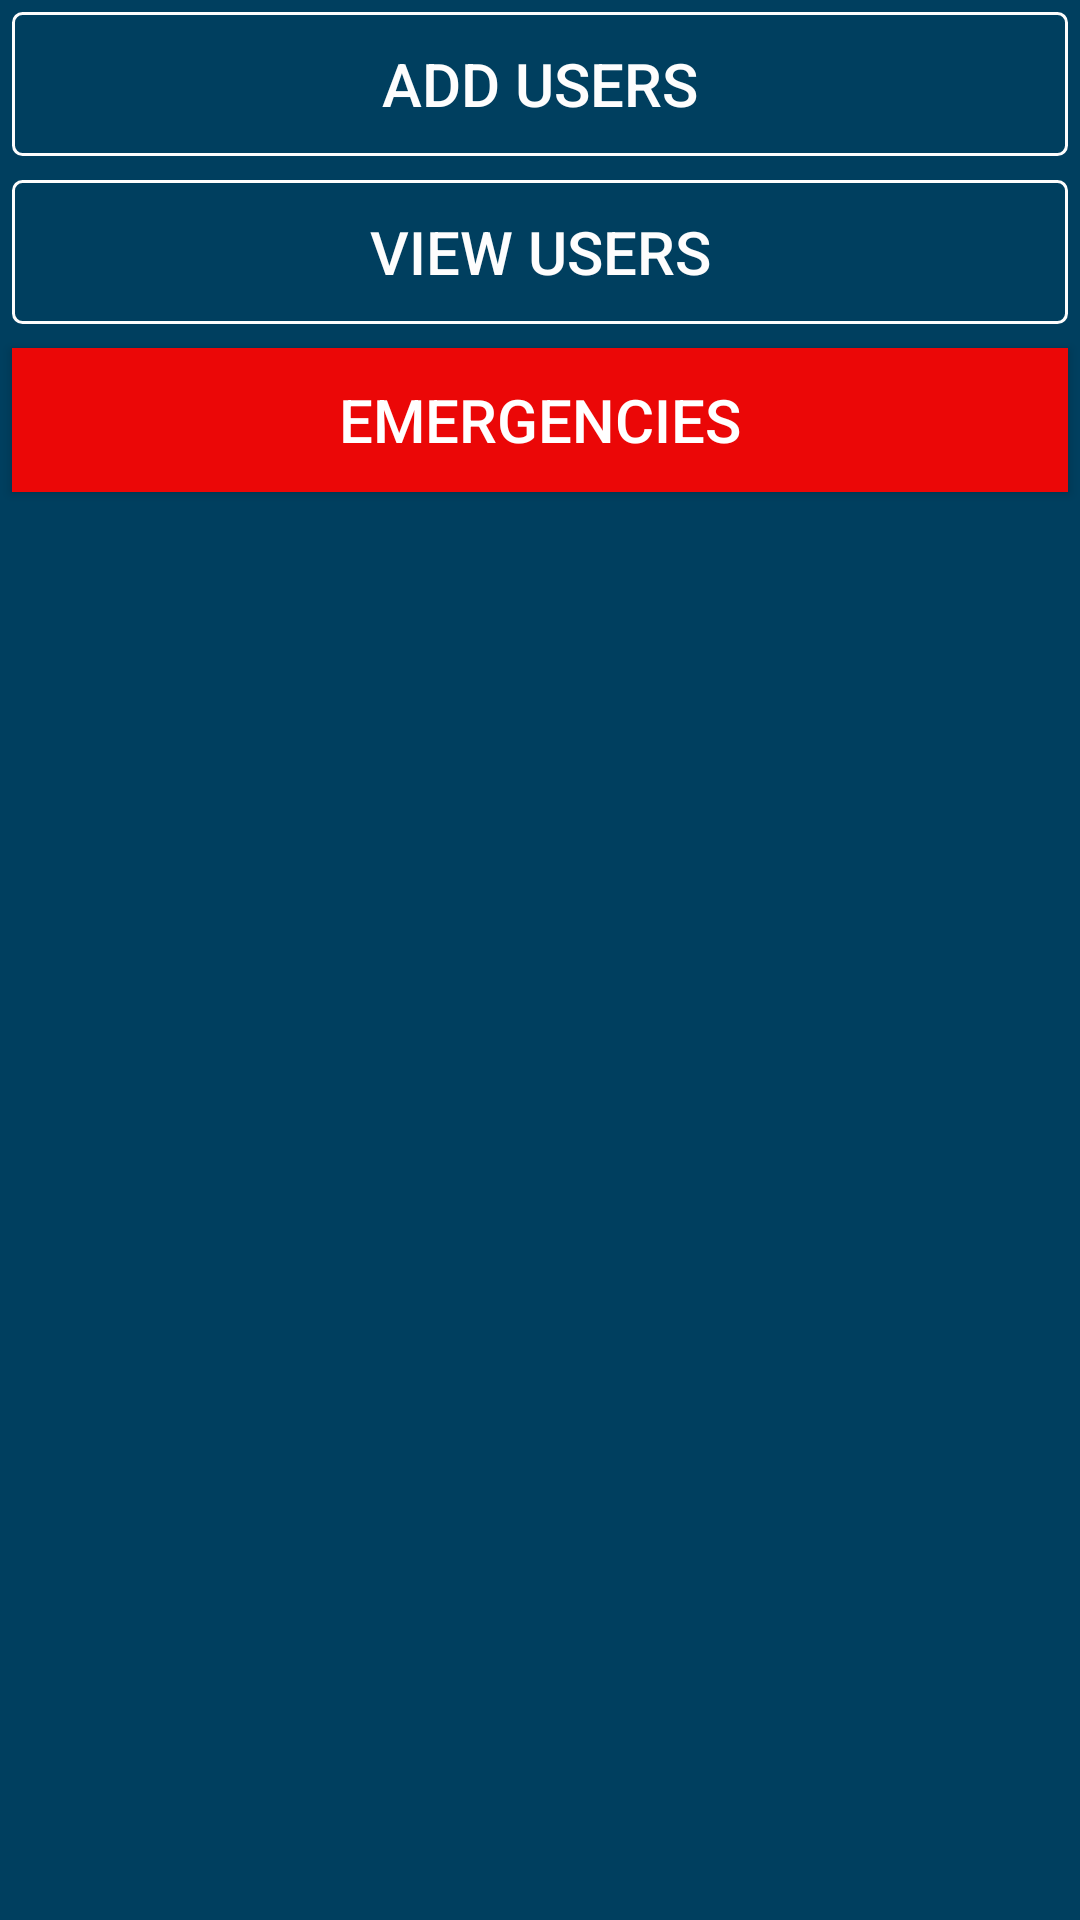

This screen was rendered from an Android layout file. Write that file and the resources it references.
<!-- AndroidManifest.xml: application theme AppTheme -->
<!-- res/layout/activity_main.xml -->
<?xml version="1.0" encoding="utf-8"?>
<RelativeLayout xmlns:android="http://schemas.android.com/apk/res/android"
    xmlns:app="http://schemas.android.com/apk/res-auto"
    xmlns:tools="http://schemas.android.com/tools"
    android:layout_width="match_parent"
    android:layout_height="match_parent"
    android:background="@color/colordarkblue"
    tools:context="com.example.android.executive.MainActivity">

    <LinearLayout
        android:layout_width="match_parent"
        android:layout_height="wrap_content"
        android:orientation="vertical"
        >


        <Button
            android:layout_width="match_parent"
            android:layout_height="wrap_content"
            android:background="@drawable/background1"
            android:id="@+id/addusers"
            android:textSize="20sp"
            android:text="ADD USERS"
            android:textColor="#fdfdfd"
            android:layout_margin="4dp"
            />

        <Button
            android:layout_width="match_parent"
            android:layout_height="wrap_content"
            android:background="@drawable/background1"
            android:layout_margin="4dp"
            android:id="@+id/viewusers"
            android:text="VIEW USERS"
            android:textColor="#fdfdfd"
            android:textSize="20sp"/>
        <Button
            android:layout_width="match_parent"
            android:layout_height="wrap_content"
            android:id="@+id/emergencies"
            android:text="EMERGENCIES"
            android:background="@color/colorred"
            android:layout_margin="4dp"
            android:textSize="20sp"
            android:textColor="#ffffff"/>

    </LinearLayout>
</RelativeLayout>
<!-- resources referenced by this layout -->
<resources>
  <color name="colordarkblue">#003f5f</color>
  <color name="colorred">#eb0707</color>
  <!-- drawable background1 (drawable) -->
  <?xml version="1.0" encoding="utf-8"?>
  <shape xmlns:android="http://schemas.android.com/apk/res/android"
  android:shape="rectangle">
  
  <corners android:radius="3dp" />
  <stroke android:width="3px" android:color="#fdfdfd" />
  </shape>
  <style name="AppTheme" parent="Theme.AppCompat.Light.DarkActionBar">
          
          <item name="colorPrimary">@color/colorred</item>
          <item name="colorPrimaryDark">@color/colorPrimaryDark</item>
          <item name="colorAccent">@color/colorAccent</item>
      </style>
  <color name="colorPrimaryDark">#303F9F</color>
  <color name="colorAccent">#FF4081</color>
</resources>
